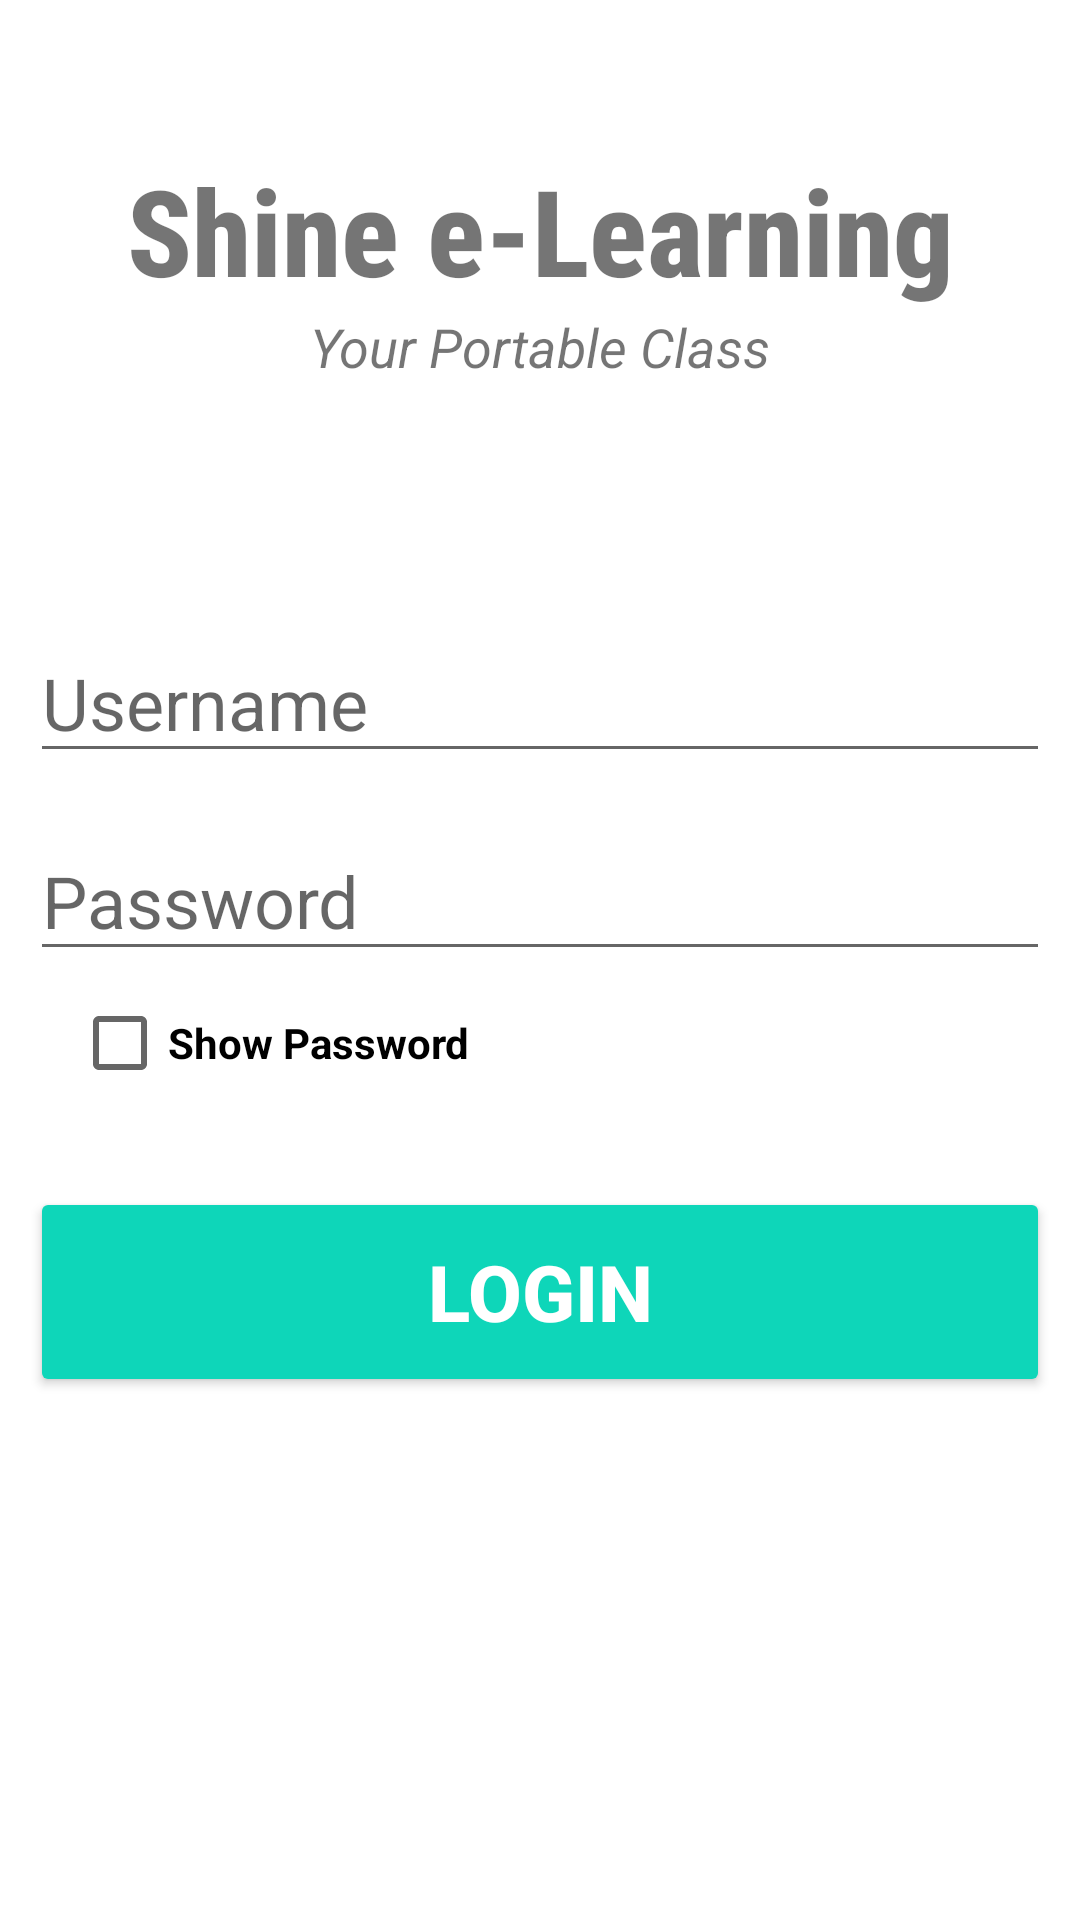

Write the Android layout XML for this screen, with the resource values it uses.
<!-- AndroidManifest.xml: application theme Theme.LMSShine -->
<!-- res/layout/activity_adminstrator_login.xml -->
<?xml version="1.0" encoding="utf-8"?>
<ScrollView xmlns:android="http://schemas.android.com/apk/res/android"
    xmlns:app="http://schemas.android.com/apk/res-auto"
    xmlns:tools="http://schemas.android.com/tools"
    android:layout_width="match_parent"
    android:layout_height="match_parent"
    tools:context=".EducatorLogin"
    android:orientation="vertical"
    android:background="@drawable/bb"
    >

    <androidx.constraintlayout.widget.ConstraintLayout
        android:layout_width="match_parent"
        android:layout_height="match_parent">

        <TextView
            android:id="@+id/banner"
            android:layout_width="match_parent"
            android:layout_height="wrap_content"
            android:fontFamily="sans-serif-condensed-medium"
            android:paddingTop="50dp"
            android:text="Shine e-Learning"
            android:textAlignment="center"
            android:textSize="40sp"
            android:textStyle="bold"
            app:layout_constraintLeft_toLeftOf="parent"
            app:layout_constraintRight_toRightOf="parent"
            app:layout_constraintTop_toTopOf="parent" />

        <TextView
            android:id="@+id/bannerDescription"
            android:layout_width="wrap_content"
            android:layout_height="wrap_content"
            android:text="Your Portable Class"
            android:textAlignment="center"
            android:textSize="18sp"
            android:textStyle="italic"
            app:layout_constraintLeft_toLeftOf="parent"
            app:layout_constraintRight_toRightOf="parent"
            app:layout_constraintTop_toBottomOf="@+id/banner" />

        <EditText
            android:id="@+id/userName"
            android:layout_width="340dp"
            android:layout_height="50dp"
            android:layout_marginTop="80dp"
            android:autofillHints=""
            android:ems="10"
            android:hint="Username"
            android:inputType="text"
            android:textSize="24sp"
            app:layout_constraintLeft_toLeftOf="parent"
            app:layout_constraintRight_toRightOf="parent"
            app:layout_constraintTop_toBottomOf="@id/bannerDescription"
            tools:ignore="TextContrastCheck" />

        <EditText
            android:id="@+id/password"
            android:layout_width="340dp"
            android:layout_height="50dp"
            android:layout_marginTop="16dp"
            android:autofillHints=""
            android:ems="10"
            android:hint="Password"
            android:inputType="textPassword"
            android:textSize="24sp"
            app:layout_constraintLeft_toLeftOf="parent"
            app:layout_constraintRight_toRightOf="parent"
            app:layout_constraintTop_toBottomOf="@id/userName"
            tools:ignore="TextContrastCheck" />

        <CheckBox
            android:id="@+id/checkBox"
            android:layout_width="wrap_content"
            android:layout_height="wrap_content"
            android:layout_marginStart="24dp"
            android:text="Show Password"
            android:textStyle="bold"
            app:layout_constraintStart_toStartOf="parent"
            app:layout_constraintTop_toBottomOf="@id/password"
            tools:layout_editor_absoluteY="323dp" />

        <Button
            android:id="@+id/signIn"
            android:layout_width="340dp"
            android:layout_height="70dp"
            android:layout_marginTop="24dp"
            android:backgroundTint="#0ED6B9"
            android:onClick="loginUser"
            android:text="Login"
            android:textColor="#ffffff"
            android:textSize="26sp"
            android:textStyle="bold"
            app:cornerRadius="16dp"
            app:layout_constraintLeft_toLeftOf="parent"
            app:layout_constraintRight_toRightOf="parent"
            app:layout_constraintTop_toBottomOf="@id/checkBox"
            tools:ignore="TextContrastCheck" />

        <ProgressBar
            android:id="@+id/progressBar"
            style="?android:attr/progressBarStyleLarge"
            android:layout_width="wrap_content"
            android:layout_height="wrap_content"
            android:layout_centerInParent="true"
            android:visibility="invisible"
            app:layout_constraintBottom_toBottomOf="parent"
            app:layout_constraintEnd_toEndOf="parent"
            app:layout_constraintHorizontal_bias="0.5"
            app:layout_constraintStart_toStartOf="parent"
            app:layout_constraintTop_toTopOf="parent"
            tools:ignore="MissingConstraints" />

    </androidx.constraintlayout.widget.ConstraintLayout>



</ScrollView>
<!-- resources referenced by this layout -->
<resources>
  <style name="Theme.LMSShine" parent="Theme.MaterialComponents.DayNight.NoActionBar">
          
          <item name="colorPrimary">@color/purple_500</item>
          <item name="colorPrimaryVariant">@color/purple_700</item>
          <item name="colorOnPrimary">@color/white</item>
          
          <item name="colorSecondary">@color/teal_200</item>
          <item name="colorSecondaryVariant">@color/teal_700</item>
          <item name="colorOnSecondary">@color/black</item>
          
          <item name="android:statusBarColor" tools:targetApi="l">?attr/colorPrimaryVariant</item>
          
          <item name="cardViewStyle">@style/CardView.Light</item>
      </style>
  <!-- not gathered from this repository: default colours our renderer supplied (Android Studio template values) -->
  <color name="purple_500">#FF6200EE</color>
  <color name="purple_700">#FF3700B3</color>
  <color name="teal_200">#FF03DAC5</color>
  <color name="teal_700">#FF018786</color>
  <color name="black">#FF000000</color>
  <color name="white">#FFFFFFFF</color>
</resources>
